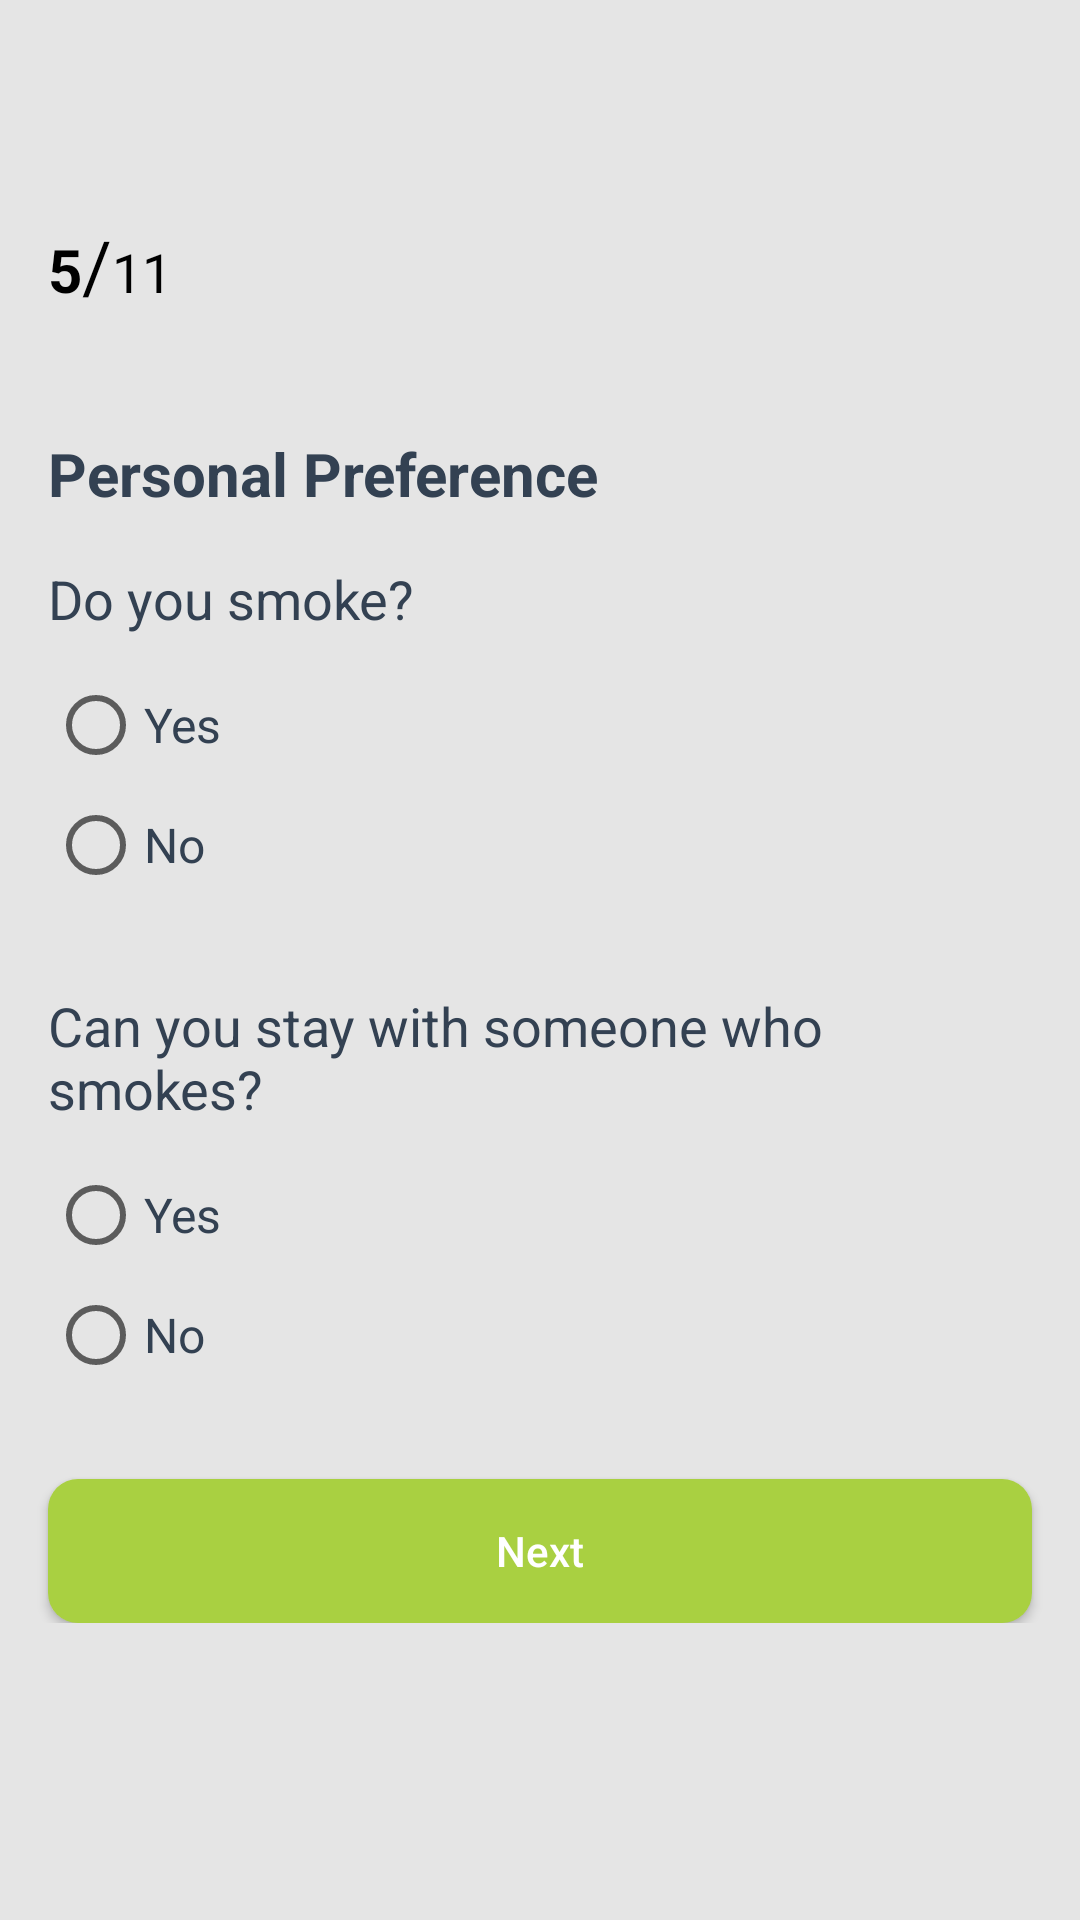

Reconstruct the res/layout file that produces this screen, plus the resources it refers to.
<!-- AndroidManifest.xml: activity theme AppTheme.NoActionBar -->
<!-- res/layout/choose_smoke.xml -->
<?xml version="1.0" encoding="utf-8"?>
<LinearLayout xmlns:android="http://schemas.android.com/apk/res/android"
    android:layout_width="match_parent"
    android:orientation="vertical"
android:background="@color/grey"
    android:layout_height="match_parent">

    <android.support.v7.widget.Toolbar
        xmlns:android="http://schemas.android.com/apk/res/android"
        xmlns:app="http://schemas.android.com/apk/res-auto"
        android:id="@+id/toolbar"
        android:layout_height="?attr/actionBarSize"
        android:layout_width="match_parent"
        style="@style/Headerbar"
        app:theme="@style/AppTheme.ToolbarStyle"
        app:popupTheme="@style/AppTheme.PopupOverlay"
        app:layout_scrollFlags="scroll|enterAlways"
        app:titleTextAppearance="@style/Toolbar.TitleText"
        android:background="@color/grey">

    </android.support.v7.widget.Toolbar>

    <ScrollView
        android:layout_width="match_parent"
        android:layout_height="match_parent"
        >
        <LinearLayout
            android:layout_width="match_parent"
            android:layout_height="match_parent"
            android:orientation= "vertical">
            <LinearLayout
                android:id="@+id/linearLayout6"
                android:layout_marginLeft="16dp"
                android:layout_marginRight="16dp"
                android:layout_width="match_parent"
                android:layout_height="wrap_content"

                android:layout_marginTop="16dp"
                android:orientation="horizontal"
                >

                <TextView
                    android:layout_width="wrap_content"
                    android:layout_height="wrap_content"
                    android:text="5"

                    android:textColor="@android:color/black"
                    android:textSize="20sp"
                    android:textStyle="bold" />

                <TextView
                    android:layout_width="wrap_content"
                    android:layout_height="wrap_content"
                    android:textColor="@android:color/black"
                    android:text="/"
                    android:textSize="24sp" />

                <TextView
                    android:layout_width="wrap_content"
                    android:layout_height="wrap_content"
                    android:textColor="@android:color/black"
                    android:text="11"
                    android:textSize="18sp" />


            </LinearLayout>
            <TextView
                android:layout_width="match_parent"
                android:layout_height="wrap_content"
                android:layout_marginLeft="16dp"
                android:layout_marginTop="40dp"
                android:layout_marginRight="16dp"
                android:text="Personal Preference"
                android:textColor="@color/black_shade"
                android:textSize="20sp"
                android:textStyle="bold" />
            <TextView
                android:layout_marginLeft="16dp"
                android:layout_marginRight="16dp"
                android:layout_width="wrap_content"
                android:layout_marginTop="16dp"
                android:layout_height="wrap_content"
                android:textColor="@color/black_shade"

                android:layout_marginBottom="14dp"
                android:text="Do you smoke?"
                android:textSize="18sp"
                />
            <RadioGroup
                android:layout_marginLeft="16dp"
                android:layout_marginRight="16dp"
                android:id="@+id/radiogroup_choosesmoke_one"
                android:layout_width="wrap_content"

                android:layout_height="wrap_content">
                <RadioButton
                    android:textColor="@color/black_shade"
                    android:layout_width="wrap_content"
                    android:layout_height="wrap_content"
                    android:id="@+id/radiobutton_choosesmoke_one_yes"
                    android:layout_marginBottom="8dp"
                    android:textSize="16sp"
                    android:text = "@string/yes"
                    />
                <RadioButton
                    android:textColor="@color/black_shade"
                    android:layout_width="wrap_content"
                    android:layout_height="wrap_content"
                    android:id="@+id/radiobutton_choosesmoke_one_no"
                    android:text="@string/no"
                    android:textSize="16sp"
                    />

            </RadioGroup>

            <TextView
                android:layout_marginLeft="16dp"
                android:layout_marginRight="16dp"
                android:layout_width="wrap_content"
                android:layout_height="wrap_content"
                android:textColor="@color/black_shade"

                android:layout_marginBottom="14dp"
                android:layout_marginTop="32dp"
                android:text="Can you stay with someone who smokes? "
                android:textSize="18sp"
                />

            <RadioGroup
                android:layout_width="wrap_content"
                android:layout_marginLeft="16dp"
                android:id="@+id/radiogroup_choosesmoke_two"
                android:layout_marginRight="16dp"
                android:layout_height="wrap_content">
                <RadioButton
                    android:textColor="@color/black_shade"
                    android:layout_width="wrap_content"
                    android:layout_height="wrap_content"
                    android:id="@+id/radiobutton_choosesmoke_two_yes"
                    android:layout_marginBottom="8dp"
                    android:textSize="16sp"
                    android:text = "@string/yes"
                    />
                <RadioButton
                    android:textColor="@color/black_shade"
                    android:layout_width="wrap_content"
                    android:layout_height="wrap_content"
                    android:id="@+id/radiobutton_choosesmoke_two_no"
                    android:text="@string/no"
                    android:textSize="16sp"
                    />


            </RadioGroup>

            <Button
                android:layout_width="match_parent"
                android:layout_height="wrap_content"
                android:id="@+id/choosesmoke_button"
                android:layout_marginRight="16dp"
                android:layout_marginLeft="16dp"
                android:layout_marginTop="32dp"

                android:background="@drawable/btn_red"

                android:text="@string/next"
                android:textAllCaps="false"
                android:textColor="@color/white" />



        </LinearLayout>

    </ScrollView>


   </LinearLayout>
<!-- resources referenced by this layout -->
<resources>
  <color name="black_shade">#334152</color>
  <color name="grey">#E5E5E5</color>
  <color name="white">#FFFFFF</color>
  <!-- drawable btn_red (drawable) -->
  <?xml version="1.0" encoding="utf-8"?>
  <ripple xmlns:android="http://schemas.android.com/apk/res/android"
      android:color="@color/green">
      <item>
  
  <shape xmlns:android="http://schemas.android.com/apk/res/android"
      android:shape="rectangle"
      >
      <solid
          android:color="@color/regButtonColor"/>
      <corners
          android:radius="10dp"/>
  
  
  </shape>
      </item>
  </ripple>
  <string name="next">Next</string>
  <string name="no">No</string>
  <string name="yes">Yes</string>
  <style name="AppTheme.PopupOverlay" parent="ThemeOverlay.AppCompat.Light" />
  <style name="AppTheme.ToolbarStyle">
  
          <item name="windowActionBar">false</item>
          <item name="windowNoTitle">true</item>
          <item name="android:textColorSecondary">@color/colorAccent</item>
          <item name="android:fontFamily">@font/sanfrancisco</item>
  
      </style>
  <style name="Headerbar">
          <item name="actionMenuTextColor">@android:color/black</item>
          <item name="android:textColorSecondary">@color/colorAccent</item>
          <item name="android:background">@color/white</item>
      </style>
  <style name="Toolbar.TitleText" parent="TextAppearance.Widget.AppCompat.Toolbar.Title">
          <item name="android:textSize">18sp</item>
      </style>
  <style name="AppTheme.NoActionBar" parent="Theme.AppCompat.Light">
          <item name="windowActionBar">false</item>
          <item name="windowNoTitle">true</item>
          <item name="colorAccent">@color/colorAccent</item>
  
          <item name="drawerArrowStyle">@style/DrawerIcon</item>
          <item name="actionOverflowButtonStyle">@style/MyOverflowButtonStyle</item>
  
      </style>
  <color name="green">#219653</color>
  <color name="regButtonColor">#A9D041</color>
  <color name="colorAccent">#A9d041</color>
  <style name="DrawerIcon" parent="Widget.AppCompat.DrawerArrowToggle">
          <item name="color">@color/black</item>
      </style>
  <style name="MyOverflowButtonStyle" parent="Widget.AppCompat.ActionButton.Overflow">
  
      </style>
  <color name="black">#000000</color>
</resources>
